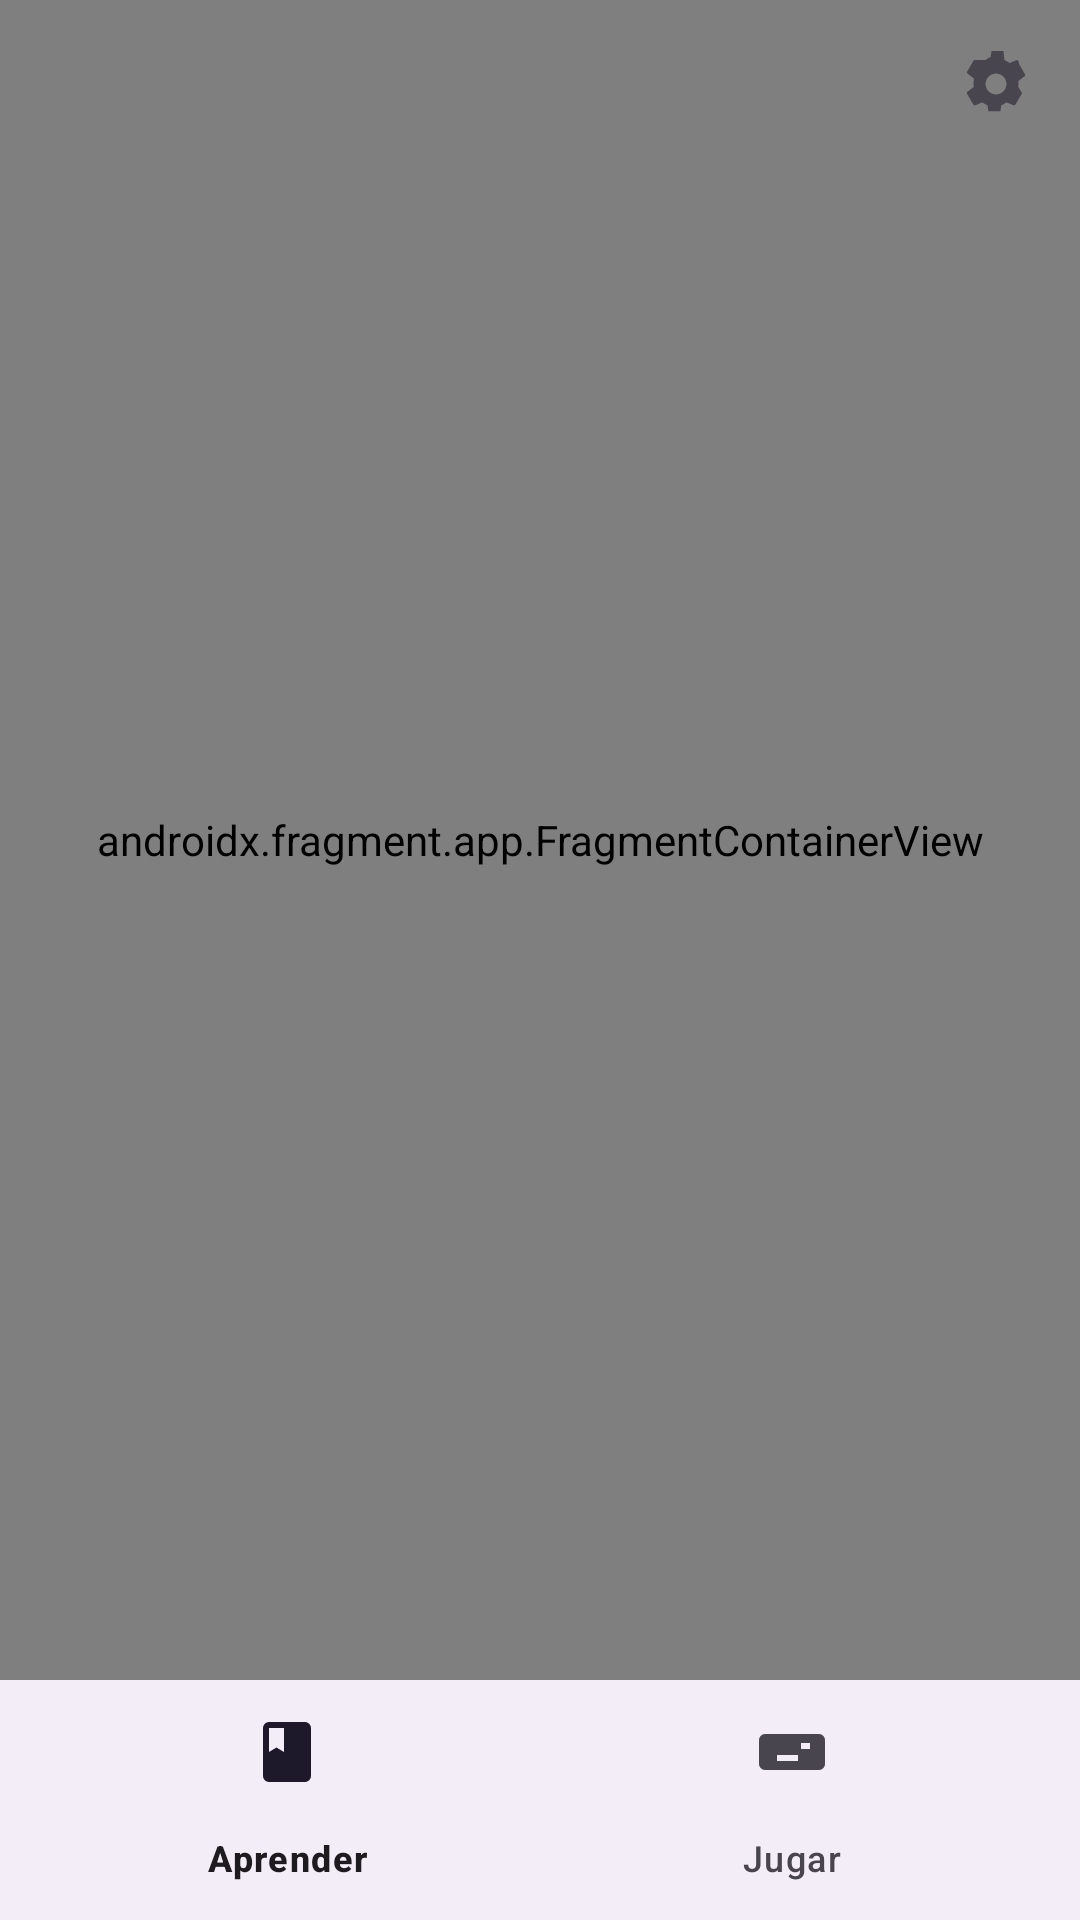

Produce the Android XML layout that renders to this screen, including the resource entries it uses.
<!-- AndroidManifest.xml: application theme Theme.DAMNexamen1 -->
<!-- res/layout/activity_main.xml -->
<?xml version="1.0" encoding="utf-8"?>
<androidx.constraintlayout.widget.ConstraintLayout
    xmlns:android="http://schemas.android.com/apk/res/android"
    xmlns:app="http://schemas.android.com/apk/res-auto"
    xmlns:tools="http://schemas.android.com/tools"
    android:id="@+id/main"
    android:layout_width="match_parent"
    android:layout_height="match_parent"
    tools:context=".MainActivity">

    <androidx.fragment.app.FragmentContainerView
        android:id="@+id/nav_host_fragment"
        android:name="androidx.navigation.fragment.NavHostFragment"
        android:layout_width="0dp"
        android:layout_height="0dp"
        app:defaultNavHost="true"
        app:layout_constraintBottom_toTopOf="@+id/bottom_navigation"
        app:layout_constraintEnd_toEndOf="parent"
        app:layout_constraintStart_toStartOf="parent"
        app:layout_constraintTop_toTopOf="parent"
        app:navGraph="@navigation/nav_graph" />

    <ImageButton
        android:id="@+id/btnSettings"
        android:layout_width="wrap_content"
        android:layout_height="wrap_content"
        android:src="@drawable/ic_settings"
        android:background="?attr/selectableItemBackgroundBorderless"
        android:layout_margin="16dp"
        app:layout_constraintTop_toTopOf="parent"
        app:layout_constraintEnd_toEndOf="parent"
        tools:ignore="ContentDescription" />

    <com.google.android.material.bottomnavigation.BottomNavigationView
        android:id="@+id/bottom_navigation"
        android:layout_width="0dp"
        android:layout_height="wrap_content"
        app:layout_constraintBottom_toBottomOf="parent"
        app:layout_constraintEnd_toEndOf="parent"
        app:layout_constraintStart_toStartOf="parent"
        app:menu="@menu/bottom_navigation_menu" />

</androidx.constraintlayout.widget.ConstraintLayout>
<!-- resources referenced by this layout -->
<resources>
  <!-- drawable ic_settings (drawable) -->
  <vector xmlns:android="http://schemas.android.com/apk/res/android"
      android:width="24dp"
      android:height="24dp"
      android:viewportWidth="24"
      android:viewportHeight="24"
      android:tint="?attr/colorControlNormal">
      <path
          android:fillColor="@android:color/white"
          android:pathData="M12,15.5A3.5,3.5 0,1 1,15.5 12,3.5 3.5,0 0,1 12,15.5M19.43,12.97c0.04,-0.32 0.07,-0.64 0.07,-0.97s-0.03,-0.65 -0.07,-0.97l2.11,-1.65c0.19,-0.15 0.24,-0.42 0.12,-0.64l-2,-3.46C19.54,4.18 19.27,4 19,4l-2.5,1c-0.53,-0.4 -1.08,-0.73 -1.69,-0.98L14.5,1h-4l-0.31,2c-0.61,0.25 -1.17,0.59 -1.69,0.98L5,4c-0.27,0 -0.54,0.18 -0.62,0.42l-2,3.46c-0.13,0.22 -0.07,0.49 0.12,0.64l2.11,1.65C4.53,11.35 4.5,11.67 4.5,12s0.03,0.65 0.07,0.97l-2.11,1.65c-0.19,0.15 -0.25,0.42 -0.12,0.64l2,3.46c0.08,0.24 0.35,0.42 0.62,0.42l2.5,-1c0.53,0.4 1.08,0.73 1.69,0.98l0.31,2h4l0.31,-2c0.61,-0.25 1.16,-0.59 1.69,-0.98l2.5,1c0.27,0 0.54,-0.18 0.62,-0.42l2,-3.46c0.12,-0.22 0.07,-0.49 -0.12,-0.64L19.43,12.97z"/>
  </vector>
  <style name="Theme.DAMNexamen1" parent="Base.Theme.IPNTheme" />
  <style name="Base.Theme.IPNTheme" parent="Theme.Material3.DayNight.NoActionBar">
          <item name="colorPrimary">@color/ipn_primary</item>
          <item name="colorPrimaryVariant">@color/ipn_primary_variant</item>
          <item name="android:statusBarColor">@color/ipn_primary_variant</item>
          <item name="android:windowBackground">@color/white</item>
          <item name="colorSurface">@color/white</item>
          <item name="android:textColor">@color/text_light</item>
      </style>
  <color name="ipn_primary">#A61C3C</color>
  <color name="ipn_primary_variant">#7A1429</color>
  <color name="white">#FFFFFFFF</color>
  <color name="text_light">#212121</color>
</resources>
